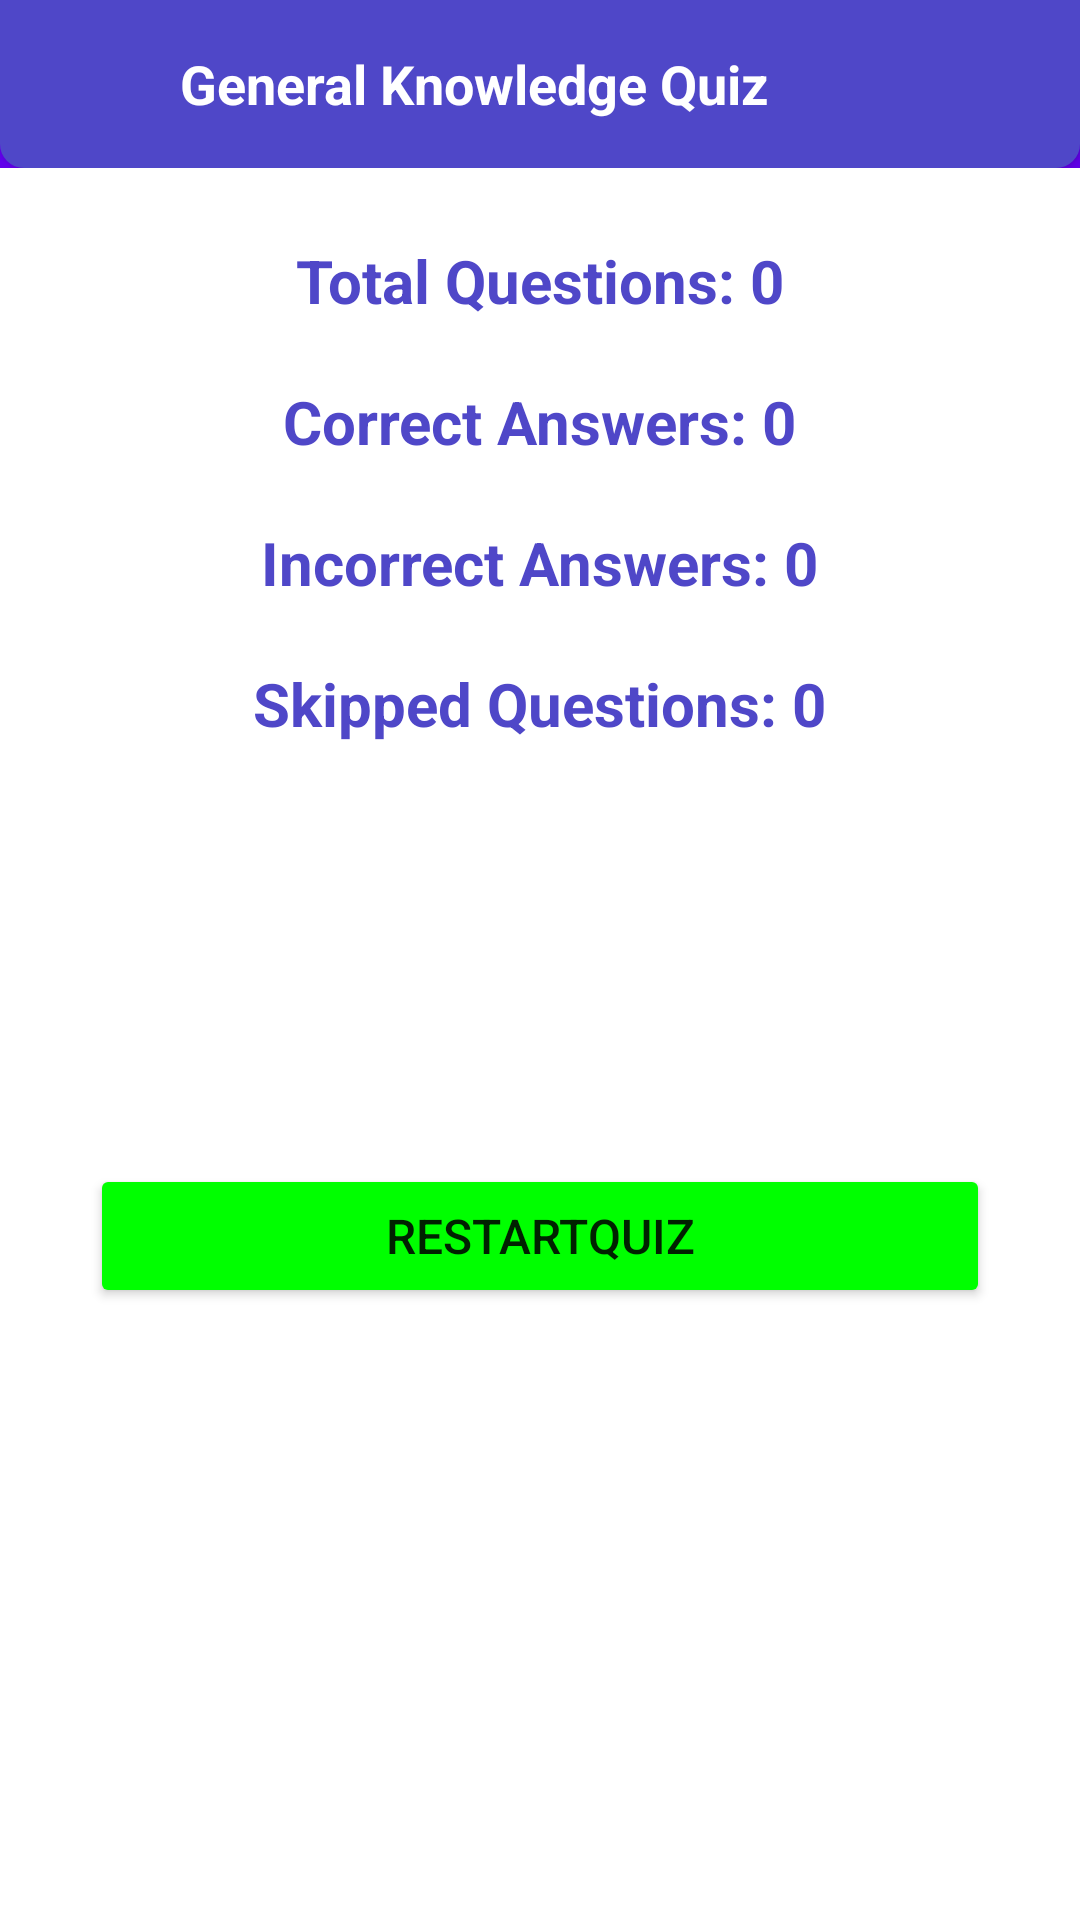

Reconstruct the res/layout file that produces this screen, plus the resources it refers to.
<!-- AndroidManifest.xml: application theme Theme.QuizDemo1 -->
<!-- res/layout/activity_result.xml -->
<?xml version="1.0" encoding="utf-8"?>
<androidx.drawerlayout.widget.DrawerLayout xmlns:android="http://schemas.android.com/apk/res/android"
    xmlns:app="http://schemas.android.com/apk/res-auto"
    xmlns:tools="http://schemas.android.com/tools"
    android:layout_width="match_parent"
    android:id="@+id/drawerLayout2"
    android:layout_height="match_parent"
    tools:context=".ui.ResultActivity">

    <!-- res/layout/activity_result.xml -->

    <androidx.constraintlayout.widget.ConstraintLayout
        android:layout_width="match_parent"
        android:layout_height="match_parent">

        <com.google.android.material.appbar.AppBarLayout
            android:id="@+id/appBarLayout2"
            android:layout_width="match_parent"
            android:layout_height="wrap_content"
            app:layout_constraintEnd_toEndOf="parent"
            app:layout_constraintStart_toStartOf="parent"
            app:layout_constraintTop_toTopOf="parent">

            <com.google.android.material.appbar.MaterialToolbar
                android:layout_width="match_parent"
                android:layout_height="match_parent"
                android:background="@drawable/background"
                android:elevation="3dp">

                <androidx.appcompat.widget.AppCompatImageView
                    android:id="@+id/menubarResult"
                    android:layout_width="30dp"
                    android:layout_height="30dp"
                    android:src="@drawable/menu"
                    android:tint="@color/white" />

                <TextView
                    android:layout_width="wrap_content"
                    android:layout_height="wrap_content"
                    android:layout_marginStart="30dp"
                    android:text="General Knowledge Quiz"
                    android:textColor="@color/white"
                    android:textSize="18dp"
                    android:textStyle="bold" />

                <androidx.appcompat.widget.AppCompatImageView
                    android:layout_width="30dp"
                    android:layout_height="30dp"
                    android:layout_gravity="end"
                    android:layout_marginEnd="20dp"
                    android:src="@drawable/baseline_more_vert_24"
                    android:tint="@color/white" />

            </com.google.android.material.appbar.MaterialToolbar>

        </com.google.android.material.appbar.AppBarLayout>
    </androidx.constraintlayout.widget.ConstraintLayout>


    <RelativeLayout
        xmlns:android="http://schemas.android.com/apk/res/android"
        xmlns:tools="http://schemas.android.com/tools"
        android:layout_width="match_parent"
        android:layout_height="match_parent"
        android:layout_marginTop="30dp"
        tools:context=".ui.ResultActivity">

        <TextView
            android:id="@+id/totalQuestionsTextView"
            android:layout_width="wrap_content"
            android:layout_height="wrap_content"
            android:layout_marginTop="50dp"
            android:textStyle="bold"
            android:layout_centerHorizontal="true"
            android:text="Total Questions: 0"
            android:textColor="@color/blue"
            android:textSize="20sp"/>

        <TextView
            android:id="@+id/correctAnswersTextView"
            android:layout_width="wrap_content"
            android:layout_height="wrap_content"
            android:layout_centerHorizontal="true"
            android:layout_below="@id/totalQuestionsTextView"
            android:layout_marginTop="20dp"
            android:textStyle="bold"
            android:text="Correct Answers: 0"
            android:textColor="@color/blue"
            android:textSize="20sp"/>

        <TextView
            android:id="@+id/incorrectAnswersTextView"
            android:layout_width="wrap_content"
            android:layout_height="wrap_content"
            android:layout_below="@id/correctAnswersTextView"
            android:layout_marginTop="20dp"
            android:textStyle="bold"
            android:layout_centerHorizontal="true"
            android:text="Incorrect Answers: 0"
            android:textColor="@color/blue"
            android:textSize="20sp"/>

        <TextView
            android:id="@+id/skippedQuestionsTextView"
            android:layout_width="wrap_content"
            android:layout_height="wrap_content"
            android:layout_below="@id/incorrectAnswersTextView"
            android:layout_marginTop="20dp"
            android:text="Skipped Questions: 0"
            android:textStyle="bold"
            android:layout_centerHorizontal="true"
            android:textColor="@color/blue"
            android:textSize="20sp"/>

        <Button
            android:id="@+id/restart"
            android:layout_width="match_parent"
            android:layout_height="wrap_content"
            android:layout_marginTop="140dp"
            android:layout_marginHorizontal="30dp"
            android:layout_below="@id/skippedQuestionsTextView"
            android:backgroundTint="@color/green"
            android:text="RestartQuiz"
            android:textSize="16sp"
            />

    </RelativeLayout>





</androidx.drawerlayout.widget.DrawerLayout>
<!-- resources referenced by this layout -->
<resources>
  <color name="blue">#4F47C8</color>
  <color name="green">#00FF00</color>
  <color name="white">#FFFFFFFF</color>
  <!-- drawable background (drawable) -->
  <?xml version="1.0" encoding="utf-8"?>
  <shape xmlns:android="http://schemas.android.com/apk/res/android">
  <solid android:color="#4F47C8"/>
      <corners android:bottomLeftRadius="8dp" android:bottomRightRadius="8dp"/>
  
  </shape>
  <style name="Theme.QuizDemo1" parent="Base.Theme.QuizDemo1" />
  <style name="Base.Theme.QuizDemo1" parent="Theme.MaterialComponents.Light.NoActionBar">
          
          
      </style>
</resources>
